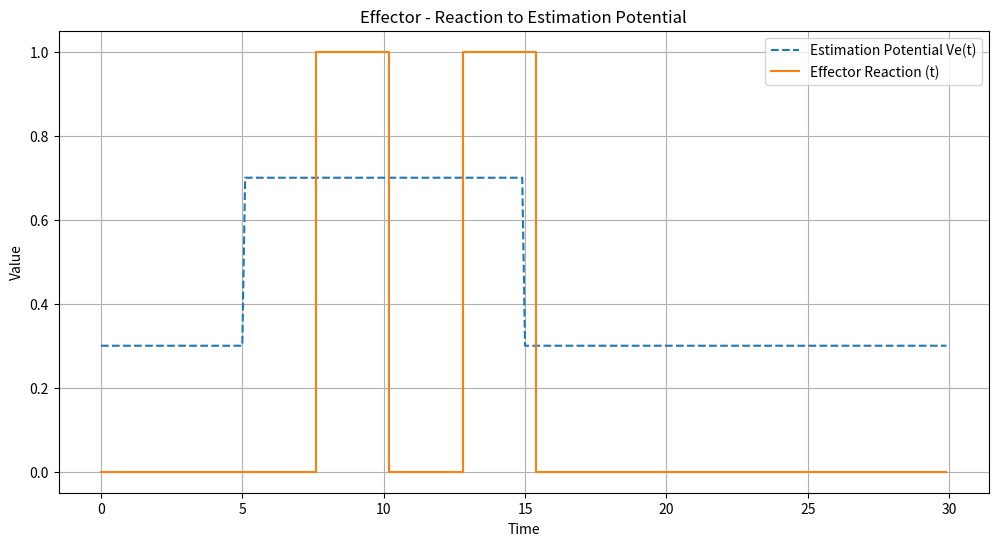

Python code for this plot:
import numpy as np

class Effector:
    def __init__(self, name="Effector", decision_threshold_vd=0.6, reaction_delay_tau=2.5, power_max=1.0):
        self.name = name
        self.decision_threshold_vd = decision_threshold_vd # Vd - decision threshold
        self.reaction_delay_tau = reaction_delay_tau # tau_delay_reakcja - reaction delay
        self.power_max = power_max # Max power consumption when active
        self.reaction = 0.0 # Effector reaction signal (0 or 1)
        self.reaction_time_delay_steps = int(reaction_delay_tau / 0.1) # Delay in steps, assuming dt=0.1

    def process_decision(self, estimation_potential_ve, time_step_index, reaction_history):
        """Processes the estimation potential and triggers reaction if threshold is crossed with delay."""
        decision = False
        last_reaction = 0  # Default to no reaction if history is empty

        if reaction_history.size > 0 and time_step_index > 0:  # Check if reaction history exists and we are past the first step
            last_reaction = reaction_history[time_step_index - 1]  # Get the reaction from the PREVIOUS time step

        if estimation_potential_ve > self.decision_threshold_vd and last_reaction == 0:  # Trigger decision if Ve > Vd and no prior reaction
            decision = True

        if decision:
            delay_index = min(time_step_index + self.reaction_time_delay_steps,
                              len(reaction_history) - 1)  # Cap index to array length
            if delay_index >= 0:
                reaction_history[delay_index] = 1  # Set reaction to 1 after delay - MODIFYING IN-PLACE
                self.reaction = reaction_history[delay_index]  # Update effector reaction - CURRENT reaction value
                return reaction_history  # Return modified reaction_history for consistency

        self.reaction = 0  # No reaction in this step if no decision
        return reaction_history  # Return reaction_history

    def get_reaction(self):
        return self.reaction

    def get_power_consumption(self):
        """Returns power consumption based on reaction state."""
        return self.power_max if self.reaction == 1 else 0.0


# Example usage (can be in simulation.py or separate test file)
if __name__ == '__main__':
    effector = Effector()
    time_points = np.arange(0, 30, 0.1)
    ve_values_example = [] # Example Ve values
    reaction_values = np.zeros_like(time_points)

    for i, t in enumerate(time_points):
        ve_value = 0.7 if 5 < t < 15 else 0.3 # Example Ve values over time
        ve_values_example.append(ve_value)
        reaction_signal = effector.process_decision(ve_value, i, reaction_values) # Pass reaction history
        if np.any(reaction_signal): # If reaction signal is returned (not zeros)
             reaction_values = reaction_signal # Update reaction values

    effector_reaction_output = []
    for r in reaction_values:
        effector_reaction_output.append(effector.get_reaction())

    import matplotlib.pyplot as plt
    plt.figure(figsize=(12, 6))
    plt.plot(time_points, ve_values_example, linestyle='--', label='Estimation Potential Ve(t)') # Example Ve
    plt.step(time_points, reaction_values, where='post', label='Effector Reaction (t)') # Step plot for reaction
    plt.xlabel("Time")
    plt.ylabel("Value")
    plt.title("Effector - Reaction to Estimation Potential")
    plt.legend()
    plt.grid(True)
    plt.show()